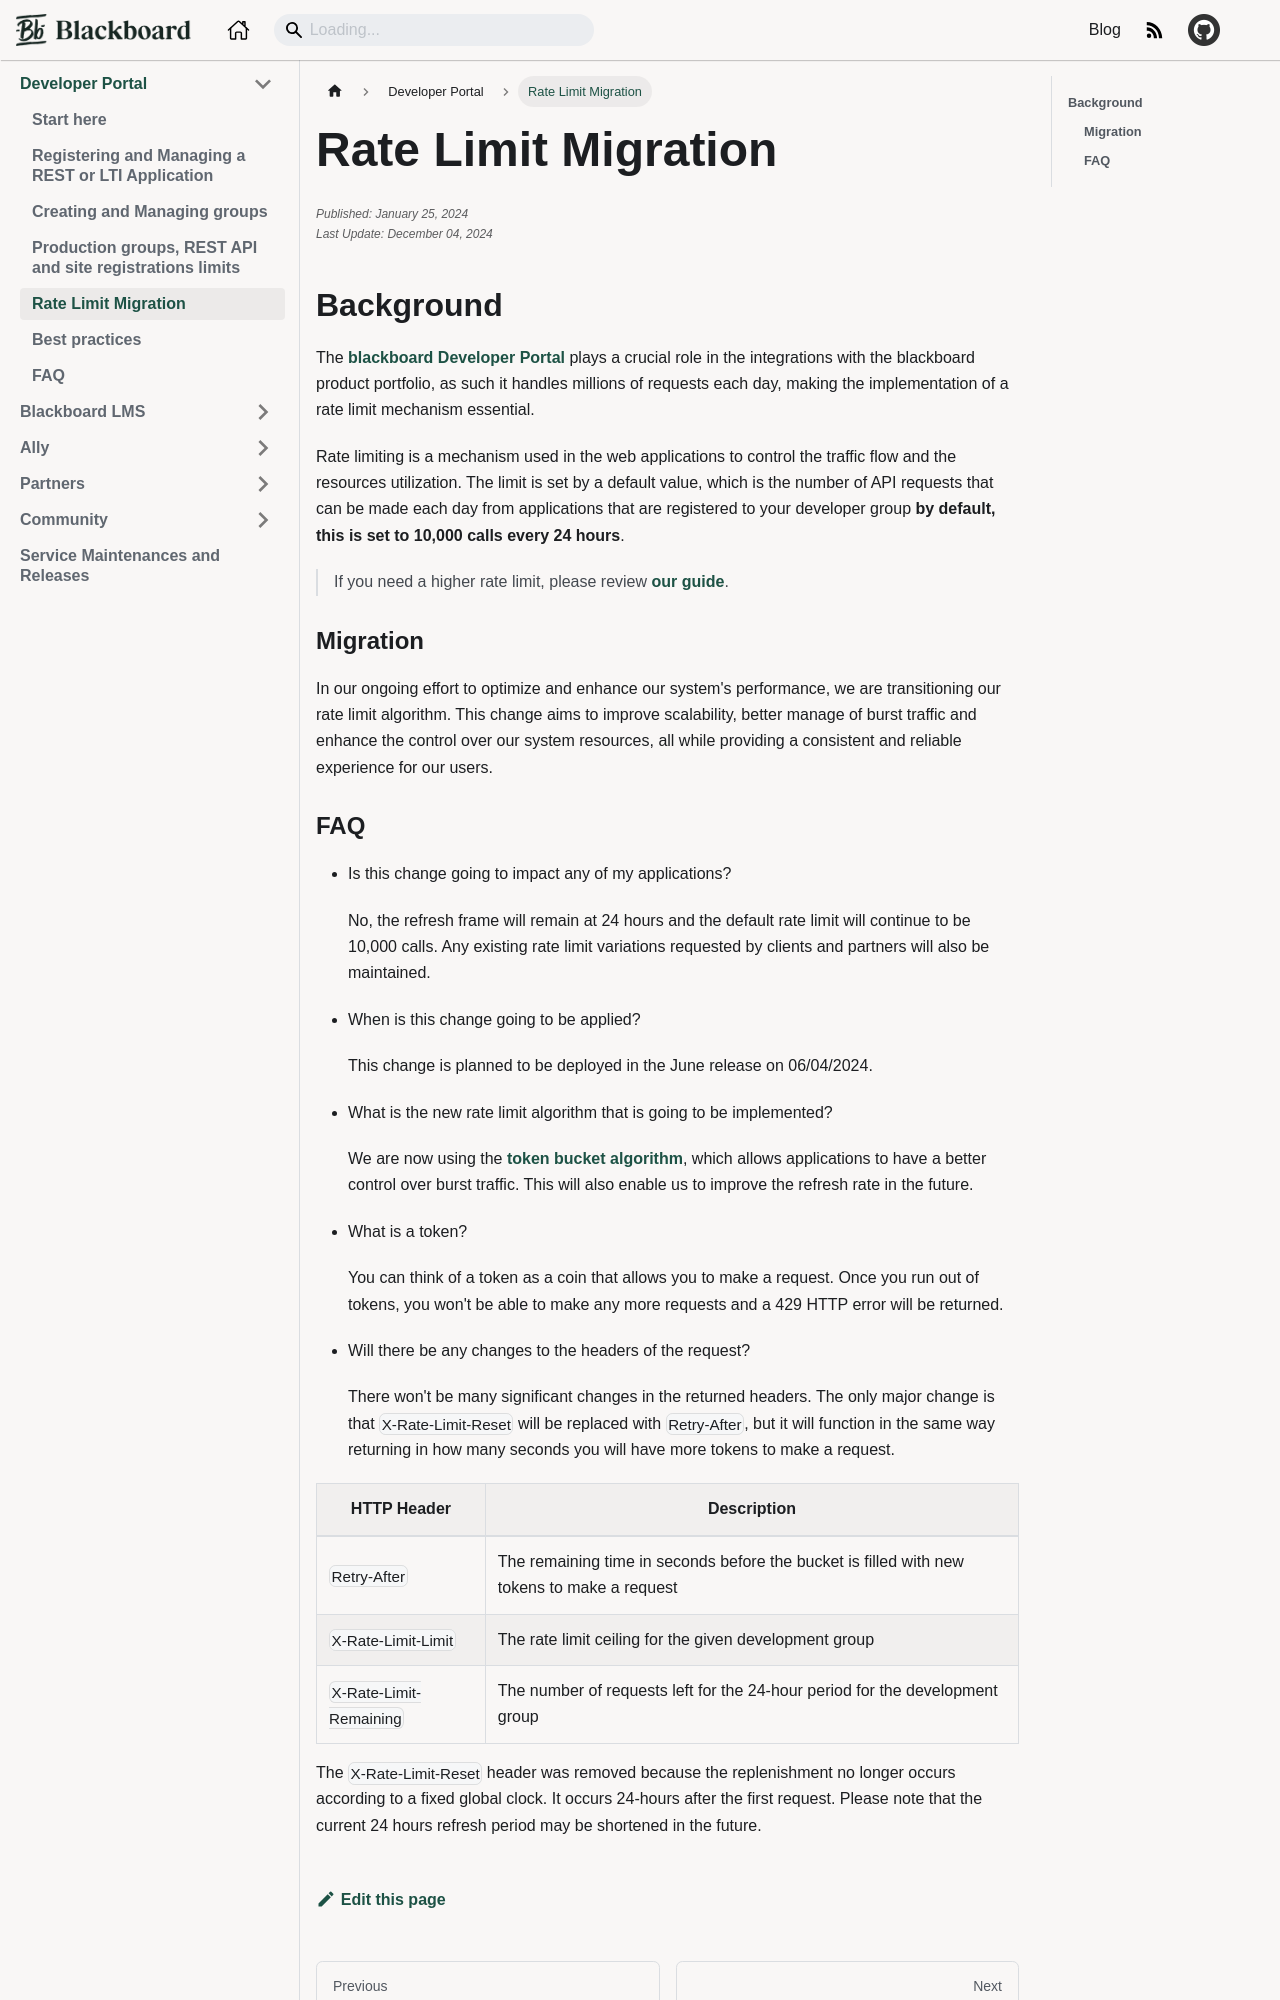

repository: blackboard/anthologydevdocs · page: docs/developer-portal/rate-limit-migration.html · generator: docusaurus

---
title: "Rate Limit Migration"
id: rate-limit-migration
categories: Developer Portal
sidebar_position: 5
published: "2024-01-25"
edited: "2024-12-04"
author: Daniel Nieto
---

## Background

The [blackboard Developer Portal](https://developer.blackboard.com) plays a crucial role in the integrations with the blackboard product portfolio, as such it handles millions of requests each day, making the implementation of a rate limit mechanism essential.

Rate limiting is a mechanism used in the web applications to control the traffic flow and the resources utilization. The limit is set by a default value, which is the number of API requests that can be made each day from applications that are registered to your developer group **by default, this is set to 10,000 calls every 24 hours**.

> If you need a higher rate limit, please review [our guide](/docs/developer-portal/production-groups-rest-api-and-site-registration-limits).

### Migration

In our ongoing effort to optimize and enhance our system's performance, we are transitioning our rate limit algorithm. This change aims to improve scalability, better manage of burst traffic and enhance the control over our system resources, all while providing a consistent and reliable experience for our users.
